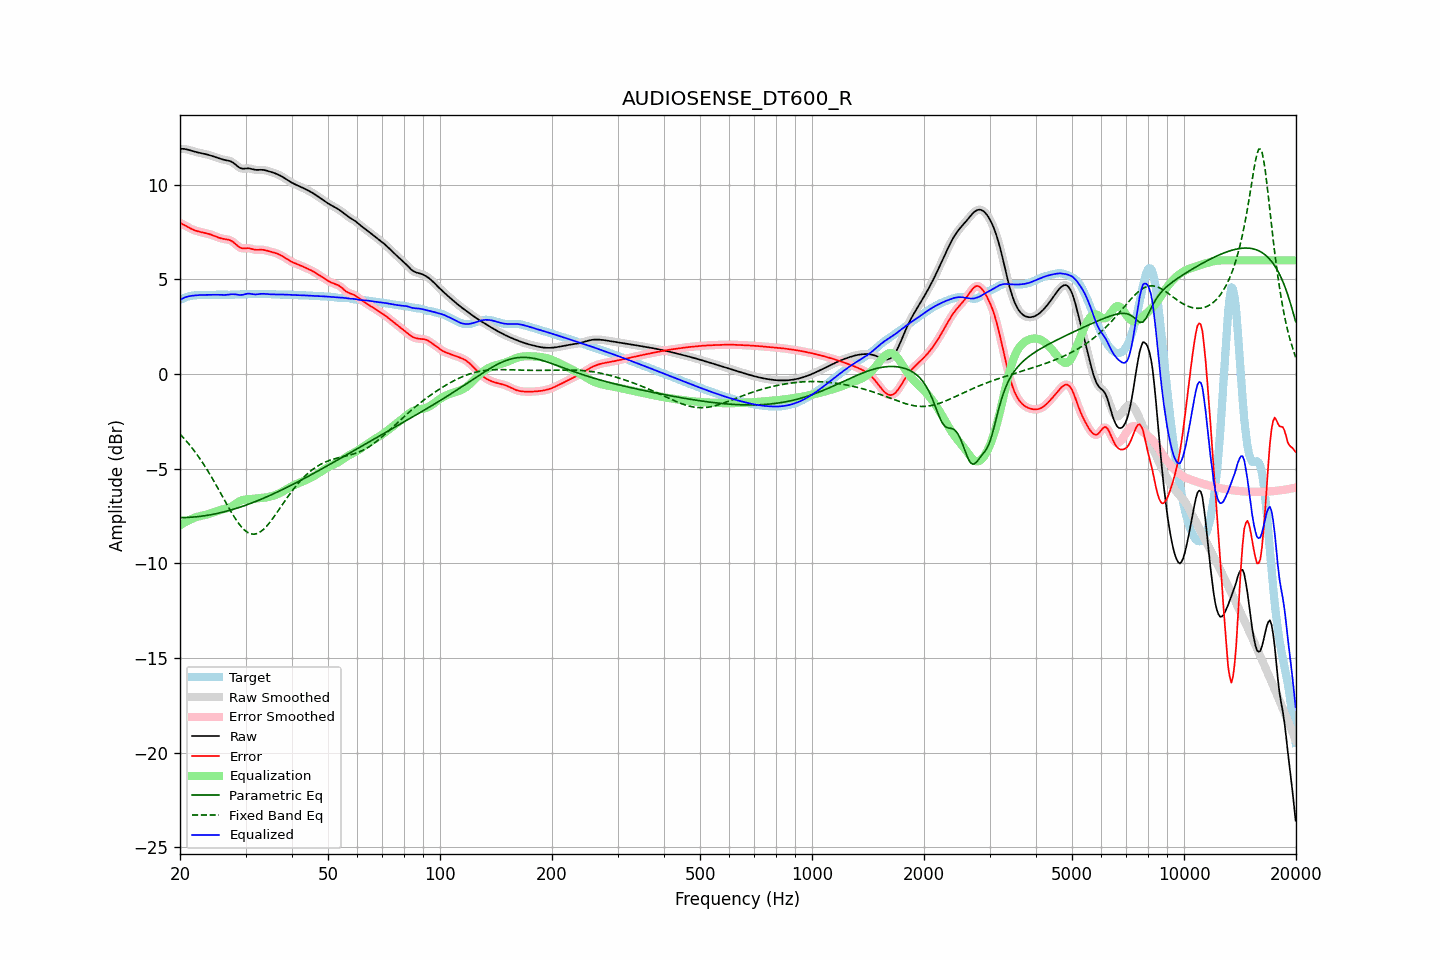

Data behind this chart, as committed beside it:
frequency, raw, error, smoothed, error_smoothed, equalization, parametric_eq, fixed_band_eq, equalized_raw, equalized_smoothed, target
20.00, 11.89, 7.98, 11.89, 7.98, -8.00, -7.59, -3.18, 3.90, 3.90, 3.91
20.20, 11.89, 7.94, 11.89, 7.94, -7.94, -7.59, -3.27, 3.95, 3.95, 3.95
20.40, 11.89, 7.90, 11.89, 7.90, -7.89, -7.59, -3.36, 4.00, 4.00, 3.99
20.61, 11.88, 7.85, 11.88, 7.85, -7.84, -7.58, -3.45, 4.04, 4.04, 4.03
20.81, 11.87, 7.80, 11.87, 7.80, -7.79, -7.58, -3.55, 4.07, 4.07, 4.06
21.02, 11.85, 7.75, 11.85, 7.75, -7.75, -7.58, -3.65, 4.10, 4.10, 4.09
21.23, 11.82, 7.71, 11.82, 7.71, -7.71, -7.57, -3.75, 4.11, 4.11, 4.11
21.44, 11.80, 7.67, 11.80, 7.67, -7.67, -7.57, -3.86, 4.13, 4.13, 4.13
21.66, 11.77, 7.63, 11.77, 7.63, -7.63, -7.56, -3.96, 4.14, 4.14, 4.14
21.87, 11.74, 7.59, 11.75, 7.59, -7.60, -7.55, -4.08, 4.15, 4.15, 4.15
22.09, 11.72, 7.56, 11.72, 7.56, -7.57, -7.55, -4.19, 4.16, 4.16, 4.16
22.31, 11.70, 7.54, 11.70, 7.54, -7.54, -7.54, -4.31, 4.16, 4.16, 4.16
22.54, 11.68, 7.52, 11.68, 7.52, -7.52, -7.53, -4.43, 4.17, 4.17, 4.17
22.76, 11.67, 7.50, 11.67, 7.50, -7.50, -7.52, -4.55, 4.17, 4.17, 4.17
22.99, 11.65, 7.48, 11.65, 7.48, -7.48, -7.51, -4.68, 4.17, 4.17, 4.17
23.22, 11.63, 7.46, 11.63, 7.46, -7.46, -7.49, -4.81, 4.17, 4.17, 4.17
23.45, 11.61, 7.44, 11.61, 7.44, -7.44, -7.48, -4.94, 4.17, 4.17, 4.17
23.69, 11.59, 7.42, 11.59, 7.42, -7.42, -7.47, -5.08, 4.18, 4.18, 4.17
23.92, 11.57, 7.40, 11.57, 7.40, -7.39, -7.45, -5.22, 4.18, 4.18, 4.17
24.16, 11.54, 7.37, 11.54, 7.37, -7.36, -7.44, -5.36, 4.18, 4.18, 4.17
24.40, 11.51, 7.34, 11.51, 7.34, -7.33, -7.42, -5.50, 4.18, 4.18, 4.18
24.65, 11.49, 7.31, 11.49, 7.31, -7.30, -7.41, -5.65, 4.18, 4.18, 4.18
24.89, 11.46, 7.27, 11.46, 7.27, -7.27, -7.39, -5.80, 4.19, 4.18, 4.18
25.14, 11.43, 7.24, 11.42, 7.24, -7.24, -7.37, -5.95, 4.19, 4.19, 4.19
25.39, 11.39, 7.20, 11.39, 7.21, -7.21, -7.35, -6.10, 4.18, 4.18, 4.19
25.65, 11.37, 7.18, 11.37, 7.18, -7.19, -7.33, -6.25, 4.18, 4.18, 4.19
25.91, 11.34, 7.15, 11.34, 7.15, -7.17, -7.31, -6.41, 4.18, 4.18, 4.19
26.16, 11.32, 7.14, 11.32, 7.14, -7.15, -7.29, -6.56, 4.17, 4.17, 4.18
26.43, 11.30, 7.12, 11.30, 7.12, -7.13, -7.27, -6.71, 4.17, 4.17, 4.18
26.69, 11.29, 7.11, 11.29, 7.11, -7.11, -7.25, -6.87, 4.18, 4.18, 4.18
26.96, 11.27, 7.09, 11.27, 7.09, -7.08, -7.23, -7.02, 4.19, 4.19, 4.18
27.23, 11.25, 7.07, 11.25, 7.07, -7.05, -7.20, -7.17, 4.20, 4.20, 4.18
27.50, 11.21, 7.03, 11.21, 7.03, -7.00, -7.18, -7.31, 4.21, 4.21, 4.18
27.77, 11.16, 6.97, 11.16, 6.97, -6.95, -7.15, -7.45, 4.21, 4.21, 4.19
28.05, 11.10, 6.91, 11.10, 6.90, -6.89, -7.13, -7.59, 4.21, 4.21, 4.19
28.33, 11.03, 6.83, 11.03, 6.83, -6.83, -7.10, -7.72, 4.20, 4.20, 4.20
28.62, 10.96, 6.76, 10.96, 6.76, -6.78, -7.07, -7.84, 4.18, 4.18, 4.20
28.90, 10.90, 6.69, 10.90, 6.70, -6.73, -7.05, -7.95, 4.17, 4.17, 4.20
29.19, 10.86, 6.66, 10.86, 6.66, -6.69, -7.02, -8.06, 4.18, 4.18, 4.21
29.48, 10.84, 6.63, 10.85, 6.64, -6.66, -6.99, -8.15, 4.18, 4.19, 4.21
29.78, 10.85, 6.63, 10.84, 6.63, -6.64, -6.96, -8.24, 4.20, 4.20, 4.21
30.08, 10.85, 6.64, 10.85, 6.64, -6.63, -6.93, -8.31, 4.22, 4.22, 4.21
30.38, 10.86, 6.65, 10.86, 6.64, -6.62, -6.90, -8.37, 4.24, 4.24, 4.22
30.68, 10.86, 6.64, 10.86, 6.64, -6.61, -6.87, -8.41, 4.25, 4.24, 4.22
30.99, 10.84, 6.62, 10.84, 6.62, -6.61, -6.84, -8.44, 4.24, 4.24, 4.22
31.30, 10.82, 6.60, 10.82, 6.60, -6.60, -6.80, -8.46, 4.22, 4.22, 4.22
31.61, 10.80, 6.58, 10.80, 6.58, -6.59, -6.77, -8.46, 4.21, 4.21, 4.22
31.93, 10.78, 6.56, 10.78, 6.56, -6.58, -6.74, -8.45, 4.20, 4.20, 4.22
32.24, 10.78, 6.56, 10.78, 6.56, -6.57, -6.70, -8.43, 4.21, 4.21, 4.22
32.57, 10.78, 6.56, 10.78, 6.56, -6.56, -6.67, -8.39, 4.22, 4.22, 4.22
32.89, 10.79, 6.56, 10.78, 6.56, -6.56, -6.63, -8.34, 4.23, 4.23, 4.22
33.22, 10.78, 6.56, 10.78, 6.56, -6.55, -6.60, -8.27, 4.23, 4.23, 4.22
33.55, 10.78, 6.56, 10.78, 6.55, -6.54, -6.56, -8.20, 4.24, 4.23, 4.22
33.89, 10.76, 6.54, 10.76, 6.54, -6.53, -6.53, -8.12, 4.23, 4.23, 4.22
34.23, 10.74, 6.52, 10.74, 6.52, -6.52, -6.49, -8.03, 4.22, 4.22, 4.22
34.57, 10.71, 6.49, 10.71, 6.49, -6.50, -6.45, -7.93, 4.21, 4.21, 4.22
34.92, 10.69, 6.47, 10.69, 6.47, -6.48, -6.41, -7.83, 4.21, 4.21, 4.22
35.27, 10.66, 6.45, 10.66, 6.45, -6.46, -6.38, -7.71, 4.21, 4.21, 4.21
35.62, 10.64, 6.43, 10.64, 6.43, -6.43, -6.34, -7.60, 4.21, 4.21, 4.21
35.97, 10.60, 6.40, 10.60, 6.40, -6.40, -6.30, -7.48, 4.20, 4.20, 4.20
... 635 more rows
